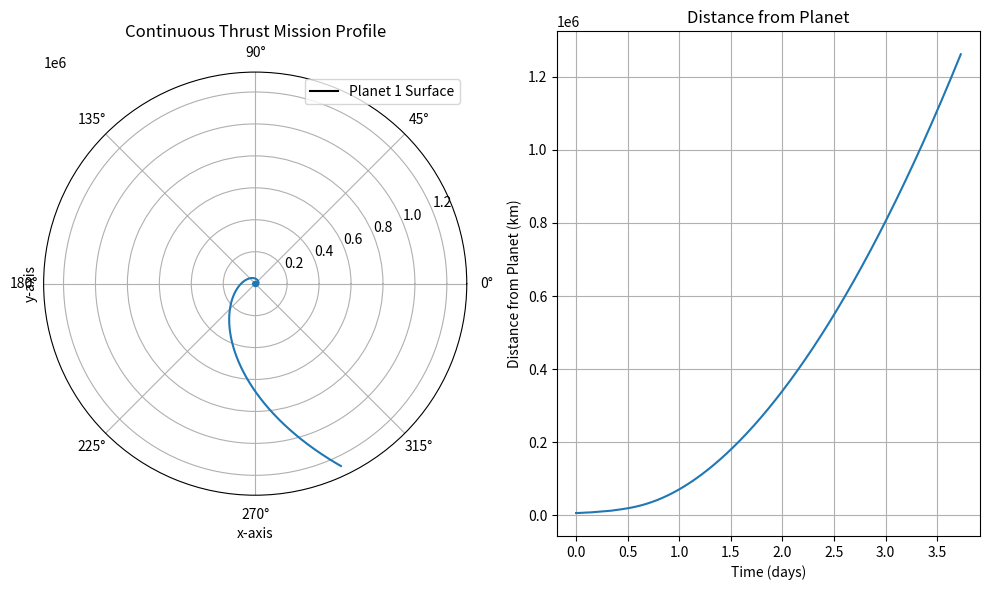

Reproduce this figure in Python.
# %% Import Libraries
import numpy as np
import matplotlib.pyplot as plt


# %% Math Functions

def rk4(y, dydx, n, x, h, nu, itan):
    """
    This function imports variables and runs a 4th order Runge-Kutta method to simultaneously solve the equations.

    :param y:
    :param dydx:
    :param n:
    :param x:
    :param h:
    :param nu:
    :param itan:
    :return:
    """
    # Define variables and lists
    hh = h*0.5
    h6 = h/6.0
    xh = x+hh
    yt = []
    yout = []

    # Step 1 --------------------
    for i in range(n):
        yt.append(y[i]+hh*dydx[i])

    # Step 2 --------------------
    dyt = derivs(xh, yt, nu, itan)
    for i in range(n):
        yt.append(y[i]+hh*dyt[i])

    # Step 3 --------------------
    dym = derivs(xh, yt, nu, itan)
    for i in range(n):
        yt.append(y[i]+h*dym[i])
        dym.append(dyt[i]+dym[i])

    # Step 4 --------------------   CHECK!!
    dyt = derivs(x+h, yt, nu, itan)
    for i in range(n):
        yout.append(y[i]+h6*(dydx[i]+dyt[i]+2.0*dym[i]))

    return yout


def derivs(x, y, nu, itan):
    """
    This function contains the equations used in continuous-thrust orbital mechanics.

    :param x:
    :param y:
    :param nu:
    :param itan:
    :return:
    """
    dydx = [0] * 5
    y.insert(0, 0)

    # circumferential thrust
    if itan == 0:
        dydx[1] = y[2] * y[3] * y[3] - 1.0 / (y[2] * y[2])
        dydx[2] = y[1]
        dydx[3] = -2.0 * y[1] * y[3] / y[2] + nu / y[2]
        dydx[4] = y[3]

    # tangential thrust
    if itan == -1:
        if y[1] > 0:
            phi = np.arctan(y[2] * y[3] / y[1])
        if y[1] < 0:
            phi = np.arctan(y[2] * y[3] / y[3]) + np.pi
        if y[1] == 0:
            phi = np.pi / 2.0
        dydx[1] = y[2] * y[3] * y[3] - 1.0 / (y[2] * y[2]) + nu * np.cos(phi)
        dydx[2] = y[1]
        dydx[3] = -2.0 * y[1] * y[3] / y[2] + nu * np.sin(phi) / y[2]
        dydx[4] = y[3]

    # vectored thrust
    if itan > 0:
        phi = itan * np.pi / 180
        dydx[1] = y[2] * y[3] * y[3] - 1.0 / (y[2] * y[2]) + nu * np.cos(phi)
        dydx[2] = y[1]
        dydx[3] = -2.0 * y[1] * y[3] / y[2] + nu * np.sin(phi) / y[2]
        dydx[4] = y[3]
    dydx.remove(0)  # This is super jank, please fix!!
    y.remove(0)

    return dydx


# %% Practical Functions

def pol_to_cart(radius_list, theta_list):
    """


    :param radius_list: List of radii in any units
    :param theta_list: List of angles in radians
    :return:
    """
    length = len(radius_list)
    x_list = [0] * length
    y_list = [0] * length
    for index in range(length):
        x_list[index] = radius_list[index] * np.cos(theta_list[index])
        y_list[index] = radius_list[index] * np.sin(theta_list[index])
    return x_list, y_list


# %% Inputs

print('Starting Script\n')

# Constants
#r_s = 6378.14  # Surface Radius
#r_0 = 6378.14  # Initial orbit radius

# Thruster constants
itan = 0         # Thrust angle (0=circumferential, -1=tangential)
nu_mean = 0.0124      # T/m in terms of g (thrust)
tau_i = 0        # Initial thrust time (tau) (x1)
#tau_f = 159.8    # Final thrust time (tau) (x2)



tau_f = 400
#tau_f = 350
#tau_f = 159.8
#tau_f = 10


tau_g = 0        # Non-thrust time (tau) (x3)
h = 0.01         # Time step
iprt = 10        # Integer time step
n = 4            # Number of equations to solve

# RK4 inputs?
rho_d = 0
rho = 1
theta_d = 1
theta = 0        # Arbitrary (for now)

# rho_list = [rho]
# theta_list = [theta]
# tau_list = [tau_i]

# Thruster parameters
thruster_int = 1923.54
#thruster_std = 0.28106
#thruster_std = 500
thruster_std = 10

# Logic based on inputs
# y = [rho_d, rho, theta_d, theta]
Tratio = 2*thruster_std/thruster_int
nu_plus = nu_mean + (Tratio*nu_mean)
nu_minus = nu_mean - (Tratio*nu_mean)

nu_list = [nu_mean, nu_plus, nu_minus]

# For loop here!!!

# %% Thrusting code
rho_nested_list = []
theta_nested_list = []
tau_nested_list = []

for nu in nu_list:

    rho_list = [rho]
    theta_list = [theta]
    tau_list = [tau_i]
    y = [rho_d, rho, theta_d, theta]


    x = tau_i  # Declare time start
    yrow = y  # Defining values
    ii = 0  # define iterations
    nn = 0  # define number of time steps               how is this different from ii?

    # Loop for thrusting time
    while x < tau_f-h:
    #for j in range(1000):
        ii += 1
        dydx = derivs(x, y, nu, itan)  # Get diff. eq's from EOM
        yout = rk4(y, dydx, n, x, h, nu, itan)  # Solve diff. eq's using RK4 method

        # Once time step is reached, update values?
        if ii == iprt:
            yrow = yout  # Update values for equation
            xp = x+h  # not necessary?
            ii = 0  # reset counter

        # Add to time step h
        nn += 1  #
        x = tau_i+h*nn  # update time to represent steps marched so far

        # update all y values to yout values?
        for index in range(n):
            y[index] = yout[index]
        rho_list.append(y[1])
        theta_list.append(y[3])
        tau_list.append(x)
    # END WHILE LOOP 1

    # Output some stuff?

    # %% Non-thrusting code

    # Similar to above while loop

    # Loop for non-thrusting time               same as above code, create function?
    nu = 0
    while x < tau_f+tau_g:
    #for j in range(100):
        ii += 1
        dydx = derivs(x, y, nu, itan)
        yout = rk4(y, dydx, n, x, h, nu, itan)
        if ii == iprt:
            yrow = y
            xp = x+h
            ii = 0

        nn += 1
        x = tau_i+h*nn
        for index in range(n):
            y[index] = yout[index]
        rho_list.append(y[1])
        theta_list.append(y[3])
        tau_list.append(x)

    rho_nested_list.append(rho_list)
    theta_nested_list.append(theta_list)
    tau_nested_list.append(tau_list)
    # END WHILE LOOP 2

# Output some stuff
print('Calculations Complete')


# %% Plotting Parameter calculations
print('Plotting...\n')

# Create outline for staring body
P1_r = [1]*100  # Radius
P1_th = np.linspace(0, 2*np.pi, 100)  # Angle

# Calculate SOI of body
# Earth:
r_earth = 6371  # km
r_earth_SOI = 0.929 * (10**6)
P1_SOI_r = [r_earth_SOI/r_earth]*100
#P1_SOI_th = np.linspace(0, 2*np.pi, 100)


# Re-dimensionalize radius and time
mu = 398600
# r_earth
t_list_sec = [0]*len(tau_nested_list[0])
t_list_day = [0]*len(tau_nested_list[0])



r_list_mean = [0]*len(rho_nested_list[0])
r_list_plus = [0]*len(rho_nested_list[1])
r_list_minus = [0]*len(rho_nested_list[2])

theta_list_mean = theta_nested_list[0]
theta_list_plus = theta_nested_list[1]
theta_list_minus = theta_nested_list[2]

for index in range(len(tau_nested_list[0])):
    t_list_sec[index] = tau_nested_list[0][index]/((mu/r_earth**3)**.5)
    t_list_day[index] = t_list_sec[index]/86400

for index in range(len(rho_nested_list[0])):
    r_list_mean[index] = rho_nested_list[0][index]*r_earth
for index in range(len(rho_nested_list[1])):
    r_list_plus[index] = rho_nested_list[1][index] * r_earth
for index in range(len(rho_nested_list[2])):
    r_list_minus[index] = rho_nested_list[2][index] * r_earth


# %% Convert coordinates from polar to cartesian

# Move to function?

# Vehicle thrust curves
x_list_mean, y_list_mean = pol_to_cart(rho_nested_list[0], theta_nested_list[0])
x_list_plus, y_list_plus = pol_to_cart(rho_nested_list[1], theta_nested_list[1])
x_list_minus, y_list_minus = pol_to_cart(rho_nested_list[2], theta_nested_list[2])

# Planet 1
P1_x, P1_y = pol_to_cart(P1_r, P1_th)
P1_SOI_x, P1_SOI_y = pol_to_cart(P1_SOI_r, P1_th)


"""
What comes out of this script?

x_list, y_list



"""

# %% Plotting
# Actually plot values
#fig1, (ax1, ax2) = plt.subplots(1,2)
#fig1.set_figheight(9)
#fig1.set_figwidth(15)

fig1 = plt.figure(figsize=(10,6))
ax1 = plt.subplot(121, projection='polar')
ax2 = plt.subplot(122)

ax1.plot(P1_x, P1_y, 'k', label='Planet 1 Surface')
#ax1.plot(P1_SOI_x, P1_SOI_y, 'k:', label='Planet 1 SOI')
#ax1.fill_between(x_list, y_list, label='95% Confidence Interval')

#ax1.plot(x_list_plus, y_list_plus, 'r--', label='Plus')
#ax1.plot(x_list_minus, y_list_minus, 'b--', label='Minus')
#ax1.plot(x_list_mean, y_list_mean, '--', label='Vehicle Trajectory')

#ax1.fill_between(theta_list_mean, r_list_plus, r_list_minus)
ax1.plot(theta_list_mean, r_list_mean)
#ax1.plot(theta_list_plus, r_list_plus)
#ax1.plot(theta_list_minus, r_list_minus)


ax1.set(title='Continuous Thrust Mission Profile', xlabel='x-axis', ylabel='y-axis')
ax1.legend()
ax1.grid(True)
#ax1.axis('equal')

#ax2.fill_between(t_list_day, r_list_plus, r_list_minus)
ax2.plot(t_list_day, r_list_mean)
ax2.set(title='Distance from Planet', xlabel='Time (days)', ylabel='Distance from Planet (km)')
ax2.grid(True)


# %%

fig1.tight_layout()
#plt.savefig('polar1_400')
plt.show()
